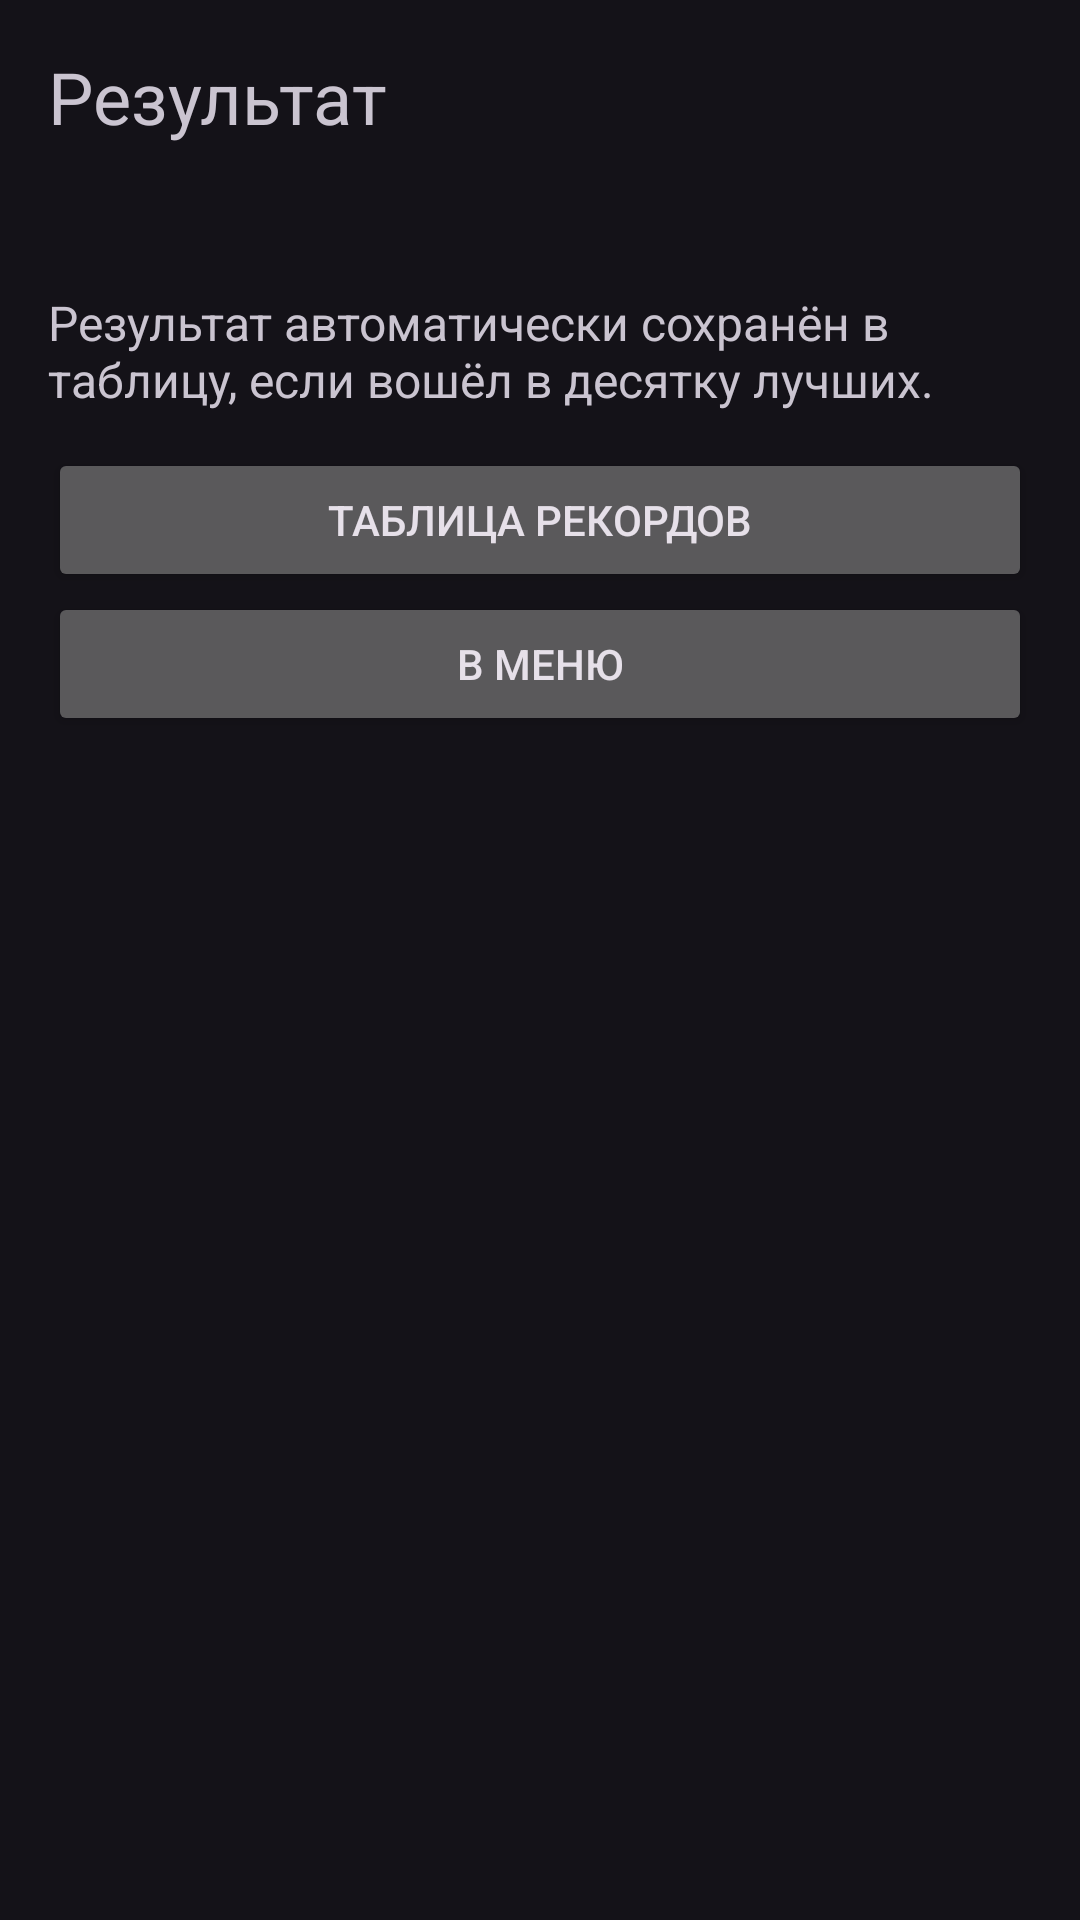

Write the Android layout XML for this screen, with the resource values it uses.
<!-- AndroidManifest.xml: application theme Theme.Victorina -->
<!-- res/layout/activity_result.xml -->
<?xml version="1.0" encoding="utf-8"?>
<ScrollView
    xmlns:android="http://schemas.android.com/apk/res/android"
    android:id="@+id/screen"
    android:layout_width="match_parent"
    android:layout_height="match_parent"
    android:fillViewport="true">
    
    <LinearLayout
        android:layout_width="match_parent"
        android:layout_height="wrap_content"
        android:orientation="vertical"
        android:padding="16dp">
        
        <TextView
            android:layout_width="match_parent"
            android:layout_height="wrap_content"
            android:layout_marginBottom="12dp"
            android:text="Результат"
            android:textSize="24sp" />
        
        <TextView
            android:id="@+id/resultText"
            android:layout_width="match_parent"
            android:layout_height="wrap_content"
            android:layout_marginBottom="12dp"
            android:text=""
            android:textSize="18sp" />
        
        <TextView
            android:layout_width="match_parent"
            android:layout_height="wrap_content"
            android:layout_marginBottom="12dp"
            android:text="Результат автоматически сохранён в таблицу, если вошёл в десятку лучших."
            android:textSize="16sp" />
        
        <Button
            android:id="@+id/resultRecordsButton"
            android:layout_width="match_parent"
            android:layout_height="wrap_content"
            android:minHeight="48dp"
            android:text="Таблица рекордов" />
        
        <Button
            android:id="@+id/resultMenuButton"
            android:layout_width="match_parent"
            android:layout_height="wrap_content"
            android:minHeight="48dp"
            android:text="В меню" />
    </LinearLayout>
</ScrollView>
<!-- resources referenced by this layout -->
<resources>
  <style name="Theme.Victorina" parent="Base.Theme.Victorina" />
  <style name="Base.Theme.Victorina" parent="Theme.Material3.Dark.NoActionBar" />
</resources>
